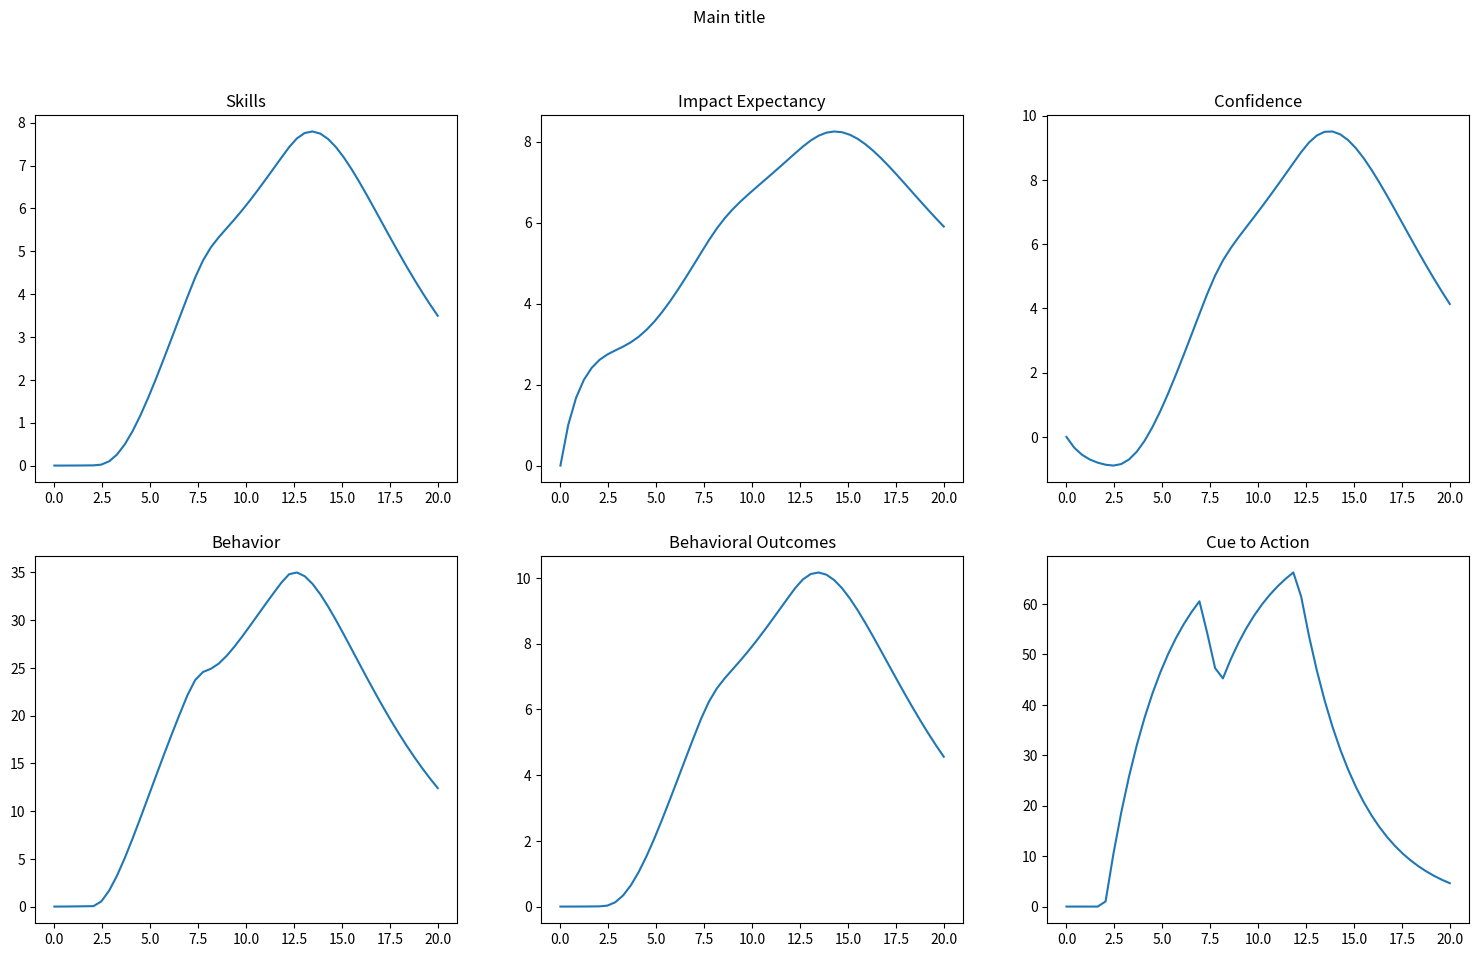

Source code (Python):
import numpy as np
import matplotlib.pyplot as plt
from scipy.integrate import odeint

def stepper(t,Ton,Toff):
    return np.piecewise(t, [t < Ton,  t >= Ton], [0, 1]) * np.piecewise(t, [t <= Toff,  t > Toff], [1, 0])
   

def steps(n,t): # inputs are initial heights of tanks and time period being evaluated 
# time constants
    tau1 = 1.0
    tau2 = 1.0
    tau3 = 1.0 
    tau4 = 2.0
    tau5 = 1.0
    tau6 = 3.0

# inputs


    z1 = 0
    z2 = 3.0
    z3 = 3.0
    z4 = 0 
    z5 = 10.0
    z6 = 0
    z7 = 0
    z8 = 5.0*(stepper(t,2,7)+stepper(t,8,12))
    
    g11 = 3.0
    g22 = 1.0
    g32 = 2.0
    g33 = 1.0
    g35 = 1.0
    g36 = 1.0
    g57 = 2.0
    g64 = 15
    g68 = 15

    b14 = 0.23
    b21 = 0.3
    b25 = 0.3
    b31 = 0.5
    b34 = 0.2
    b42 = 0.3
    b43 = 0.8
    b46 = 0.44
    b45 = 0.1
    b54 = 0.3

# inflows
    qin1 = g11*z1 + b14*n[3]
    qin2 = g22*z2+b21*n[0]+b25*n[4]
    qin3 = g32*z2+g33*z3-g35*z5+g36*z6+b31*n[0]+b34*n[3]
    qin4 = b42*n[1]+b43*n[2]+b46*n[5]+b45*n[4]
    qin5 = g57*z7+b54*n[3]
    qin6 = g64*z4+g68*z8

  
    qout1 = n[0] # skills
    qout2 = n[1] # impact expectancy
    qout3 = n[2] # confidence
    qout4 = n[3] # behavior
    qout5 = n[4] # behavioral outcomes
    qout6 = n[5] # cue to action


 # change in height of tank   
    dndt1 = (qin1   - qout1) / tau1
    dndt2 = (qin2   - qout2) / tau2
    dndt3 = (qin3   - qout3) / tau3
    dndt4 = (qin4   - qout4) / tau4
    dndt5 = (qin5   - qout5) / tau5
    dndt6 = (qin6   - qout6) / tau6

 
    dndt = [dndt1,dndt2,dndt3, dndt4, dndt5, dndt6] 
    return dndt # deterivative of y at t0

 # integrate the equations
t = np.linspace(0,20) # times to report solution
#h0 = [5,5,5,5,5,5]
h0 = [0,0,0,0,0,0]

            # initial conditions for height
y = odeint(steps,h0,t) # integrate

f, ((x0, x1, x2), (x3, x4, x5)) = plt.subplots(2, 3)
x0.plot(t,y[:,0])
x0.set_title('Skills')
x1.plot(t,y[:,1])
x1.set_title('Impact Expectancy')
x2.plot(t,y[:,2])
x2.set_title('Confidence')
x3.plot(t,y[:,3])
x3.set_title('Behavior')
x4.plot(t,y[:,4])
x4.set_title('Behavioral Outcomes')
x5.plot(t,y[:,5])
x5.set_title('Cue to Action')

f.set_size_inches(18.5, 10.5)

plt.suptitle('Main title')
plt.show()